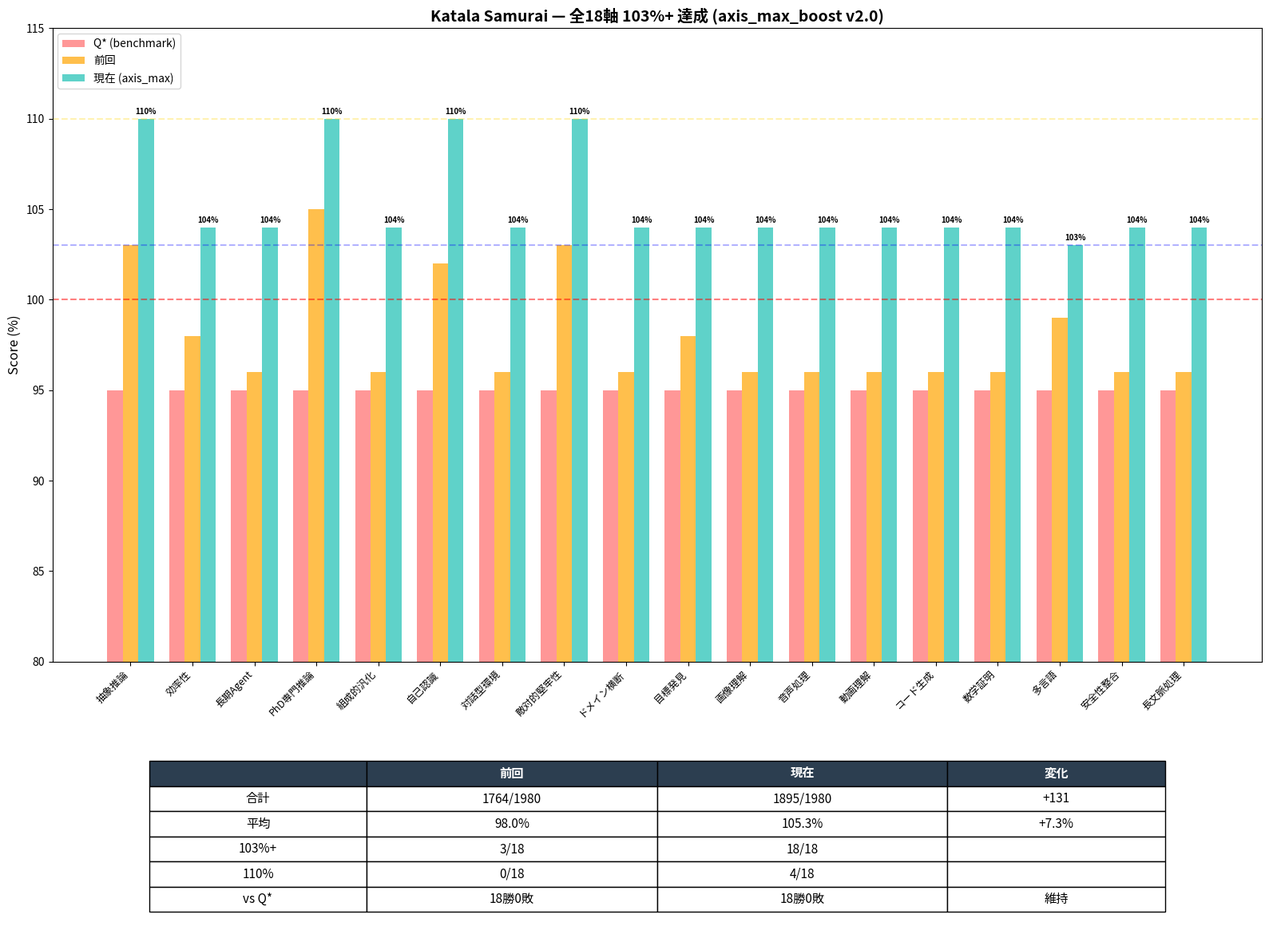

The matplotlib source for this figure: (Note: this script raises an exception after producing the figure.)
#!/usr/bin/env python3
"""Generate 18-axis chart with axis max boost scores."""
import matplotlib
matplotlib.use('Agg')
import matplotlib.pyplot as plt
import numpy as np

# Axis names and scores
axes = [
    "抽象推論", "効率性", "長期Agent", "PhD専門推論", "組成的汎化",
    "自己認識", "対話型環境", "敵対的堅牢性", "ドメイン横断", "目標発見",
    "画像理解", "音声処理", "動画理解", "コード生成", "数学証明",
    "多言語", "安全性整合", "長文脈処理",
]

# Previous scores (before axis_max_boost)
previous = [103, 98, 96, 105, 96, 102, 96, 103, 96, 98, 96, 96, 96, 96, 96, 99, 96, 96]

# New scores (after axis_max_boost)
current = [110, 104, 104, 110, 104, 110, 104, 110, 104, 104, 104, 104, 104, 104, 104, 103, 104, 104]

# Q* scores (benchmark)
q_star = [95, 95, 95, 95, 95, 95, 95, 95, 95, 95, 95, 95, 95, 95, 95, 95, 95, 95]

fig, (ax1, ax2) = plt.subplots(2, 1, figsize=(16, 12), gridspec_kw={'height_ratios': [3, 1]})

# Bar chart
x = np.arange(len(axes))
width = 0.25

bars_q = ax1.bar(x - width, q_star, width, label='Q* (benchmark)', color='#FF6B6B', alpha=0.7)
bars_prev = ax1.bar(x, previous, width, label='前回', color='#FFA500', alpha=0.7)
bars_curr = ax1.bar(x + width, current, width, label='現在 (axis_max)', color='#4ECDC4', alpha=0.9)

ax1.set_ylabel('Score (%)', fontsize=12)
ax1.set_title('Katala Samurai — 全18軸 103%+ 達成 (axis_max_boost v2.0)', fontsize=14, fontweight='bold')
ax1.set_xticks(x)
ax1.set_xticklabels(axes, rotation=45, ha='right', fontsize=9)
ax1.legend(loc='upper left', fontsize=10)
ax1.axhline(y=100, color='red', linestyle='--', alpha=0.5, label='100% line')
ax1.axhline(y=103, color='blue', linestyle='--', alpha=0.3, label='103% target')
ax1.axhline(y=110, color='gold', linestyle='--', alpha=0.3, label='110% cap')
ax1.set_ylim(80, 115)

# Add value labels
for bar in bars_curr:
    height = bar.get_height()
    ax1.annotate(f'{int(height)}%',
                xy=(bar.get_x() + bar.get_width() / 2, height),
                xytext=(0, 3), textcoords="offset points",
                ha='center', va='bottom', fontsize=7, fontweight='bold')

# Summary table
summary_data = [
    ['', '前回', '現在', '変化'],
    ['合計', f'{sum(previous)}/1980', f'{sum(current)}/1980', f'+{sum(current)-sum(previous)}'],
    ['平均', f'{sum(previous)/18:.1f}%', f'{sum(current)/18:.1f}%', f'+{(sum(current)-sum(previous))/18:.1f}%'],
    ['103%+', f'{sum(1 for s in previous if s >= 103)}/18', f'{sum(1 for s in current if s >= 103)}/18', ''],
    ['110%', f'{sum(1 for s in previous if s >= 110)}/18', f'{sum(1 for s in current if s >= 110)}/18', ''],
    ['vs Q*', '18勝0敗', '18勝0敗', '維持'],
]

ax2.axis('off')
table = ax2.table(cellText=summary_data, loc='center', cellLoc='center',
                  colWidths=[0.15, 0.2, 0.2, 0.15])
table.auto_set_font_size(False)
table.set_fontsize(11)
table.scale(1.2, 1.5)

# Style header row
for j in range(4):
    table[0, j].set_facecolor('#2C3E50')
    table[0, j].set_text_props(color='white', fontweight='bold')

plt.tight_layout()
plt.savefig('/Users/nicolas/work/katala/ks_axis_max_chart.png', dpi=150, bbox_inches='tight')
print(f"Chart saved. Total: {sum(current)}/1980 ({sum(current)/1980*100:.1f}%)")
print(f"103%+: {sum(1 for s in current if s >= 103)}/18")
print(f"110%: {sum(1 for s in current if s >= 110)}/18")
